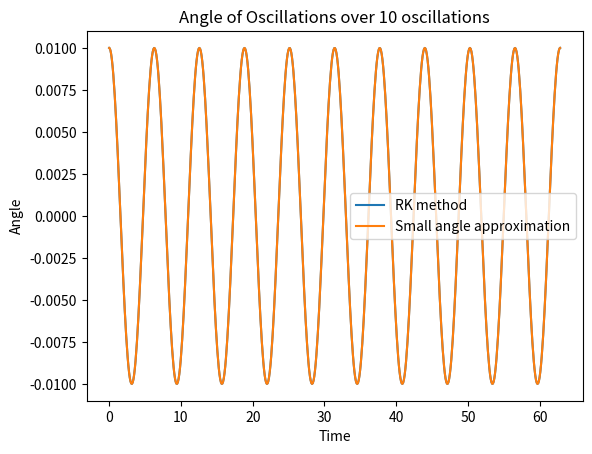

This chart was generated by the following Python code:
from scipy import integrate
import matplotlib.pyplot as plt
import numpy as np
from numpy import pi

#Re-written diferential equations
#y1 = d/dt(y0),  d/dt(y1) = -sin(y0) -q*y1 + Fsin(2/3 t)
# at t= 0 y1=0 y0 = 0.01

def f(t,y):
    F=0
    q=0
    dydt = [y[1],-np.sin(y[0])-q*y[1]+F*np.sin(2/3 * t)]
    return dydt

def findPeriod (y,t,yStart,N): #Finds period of a cos wave (ie starts at y(0) = maximum)
    #where 2**N is the number of oscillations we look over
    #yStart = 1 for 1st calling
    x=yStart
    maxFound = False
    while (maxFound==False):
        if ((y[x]>y[x+1]) and (y[x-1]<y[x])):
            maxFound = True
        else:
            x = x+1
    if N == 0:
        return x
    if N == 1: 
        return sol.t[x]/2
    else:        
        return (findPeriod(y,t,(x-1)*2,N-1)/2)
    

theta0 = 0.01
omega0 = 0

tspan = [0,1000*2*pi]
yinitTest = [theta0,omega0]

#sol = integrate.solve_ivp(f, tspan, yinit,max_step=0.1)

def TheoryTest():
    tspanTest = [0,10*2*pi]
    yinitTest = [0.01,0]   
    
    solTest = integrate.solve_ivp(f, tspanTest, yinitTest,max_step=0.1)
    yTheory = 0.01* np.cos(solTest.t)

    plt.plot(solTest.t,solTest.y[0], label = 'RK method')
    plt.plot(solTest.t,yTheory,label = 'Small angle approximation')
    plt.legend()
    plt.title("Angle of Oscillations over 10 oscillations")
    plt.ylabel("Angle")
    plt.xlabel("Time")
    plt.show()

#Finding the energy of the system E = KE + GPE where g = l = m = 1
#Energy = (1-np.cos(sol.y[0])) + 1/2 * (sol.y[1])**2
#plt.plot(sol.t,Energy)
#plt.show()
#print(findPeriod(sol.y[0],sol.t,1,7))
TheoryTest()


